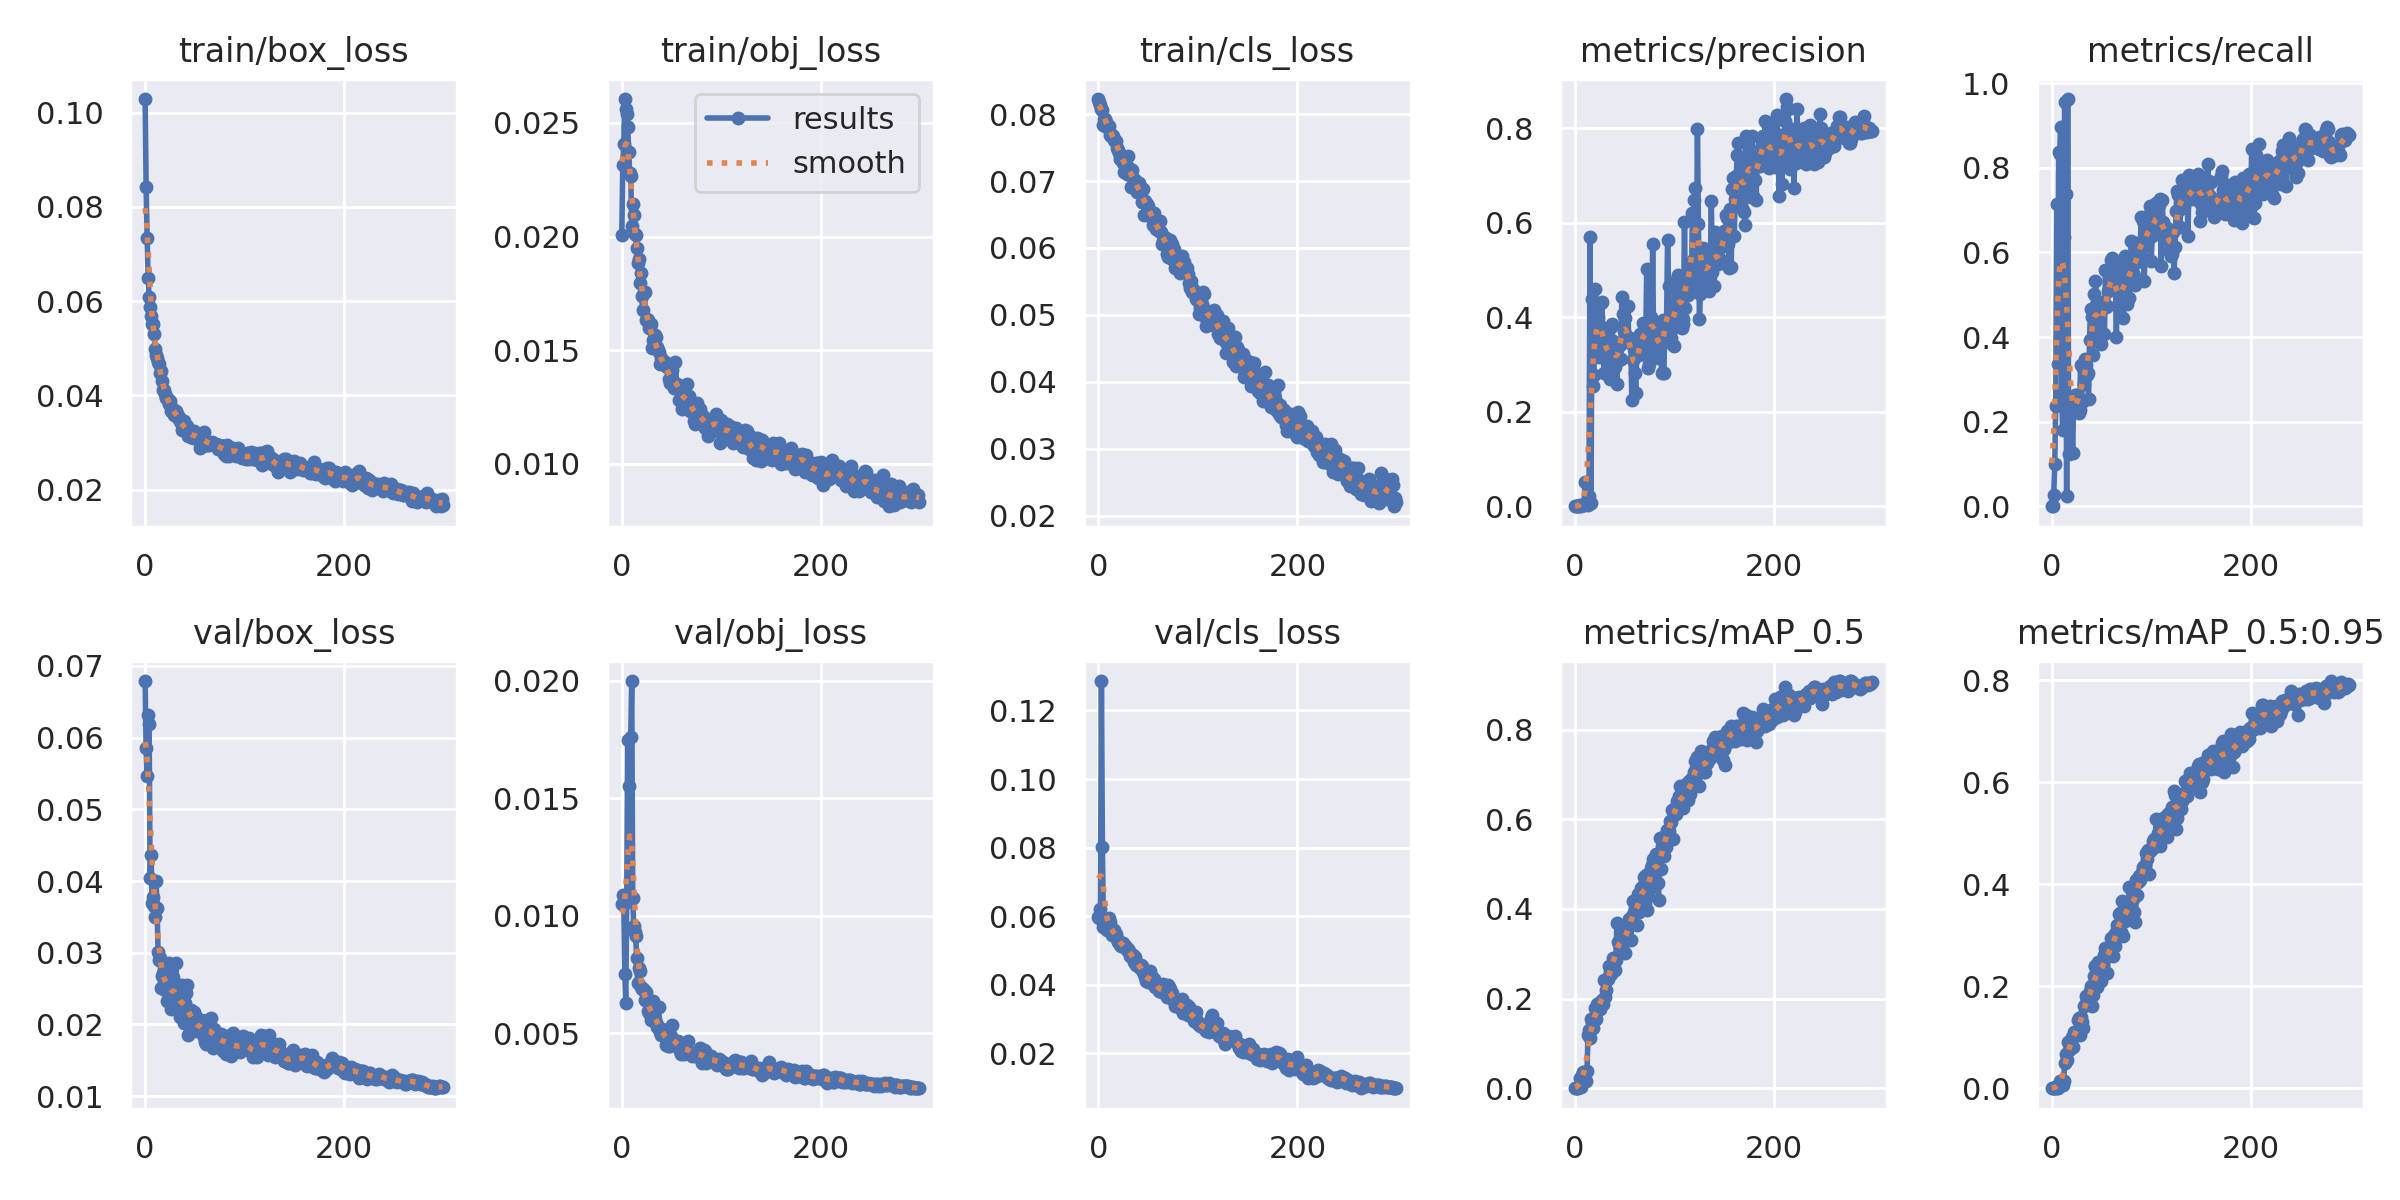

The table this chart was drawn from, first rows:
epoch, train/box_loss, train/obj_loss, train/cls_loss, metrics/precision, metrics/recall, metrics/mAP_0.5, metrics/mAP_0.5:0.95, val/box_loss, val/obj_loss, val/cls_loss, x/lr0, x/lr1, x/lr2
0, 0.1029, 0.02005, 0.08227, 0, 0, 0, 0, 0.0679, 0.01049, 0.05971, 0.0721, 0.0031, 0.0031
1, 0.0843, 0.02315, 0.08181, 0, 0, 0, 0, 0.05851, 0.01086, 0.05956, 0.04328, 0.006279, 0.006279
2, 0.07341, 0.02409, 0.08135, 0.0003479, 0.02564, 0.0007468, 0.0001914, 0.05463, 0.01051, 0.06205, 0.01444, 0.009437, 0.009437
3, 0.06486, 0.02605, 0.08085, 0.0007626, 0.1006, 0.0006242, 0.0001985, 0.06318, 0.00753, 0.1286, 0.009901, 0.009901, 0.009901
4, 0.06087, 0.02563, 0.08066, 0.001395, 0.2372, 0.001902, 0.0004315, 0.06195, 0.00626, 0.08007, 0.009901, 0.009901, 0.009901
5, 0.05866, 0.02537, 0.07839, 0.002544, 0.7147, 0.02269, 0.004332, 0.04041, 0.01089, 0.05694, 0.009868, 0.009868, 0.009868
6, 0.05681, 0.0248, 0.07929, 0.001009, 0.3361, 0.002647, 0.0004399, 0.04361, 0.0175, 0.05772, 0.009835, 0.009835, 0.009835
7, 0.05503, 0.02371, 0.07929, 0.002997, 0.8381, 0.02871, 0.008703, 0.03692, 0.01554, 0.05672, 0.009802, 0.009802, 0.009802
8, 0.05514, 0.02281, 0.07886, 0.00307, 0.8336, 0.03665, 0.01343, 0.03772, 0.01081, 0.0565, 0.009769, 0.009769, 0.009769
9, 0.05309, 0.02268, 0.07813, 0.003218, 0.8962, 0.02465, 0.009872, 0.03655, 0.0176, 0.05588, 0.009736, 0.009736, 0.009736
10, 0.04982, 0.02048, 0.07788, 0.05068, 0.2664, 0.03594, 0.01437, 0.035, 0.01999, 0.05665, 0.009703, 0.009703, 0.009703
11, 0.04849, 0.02144, 0.0783, 0.005932, 0.1807, 0.01701, 0.006402, 0.03998, 0.01074, 0.05938, 0.00967, 0.00967, 0.00967
12, 0.04798, 0.02093, 0.07692, 0.005442, 0.6354, 0.03915, 0.01479, 0.03623, 0.009544, 0.05822, 0.009637, 0.009637, 0.009637
13, 0.04709, 0.02011, 0.0767, 0.003525, 0.9557, 0.1199, 0.04988, 0.0301, 0.009312, 0.05549, 0.009604, 0.009604, 0.009604
14, 0.04673, 0.02005, 0.07694, 0.02083, 0.7377, 0.1305, 0.06697, 0.02893, 0.009128, 0.05461, 0.009571, 0.009571, 0.009571
15, 0.04467, 0.01949, 0.07677, 0.5707, 0.02502, 0.1113, 0.05527, 0.02922, 0.008177, 0.05466, 0.009538, 0.009538, 0.009538
16, 0.04518, 0.01885, 0.07621, 0.006314, 0.9625, 0.154, 0.09058, 0.02507, 0.007125, 0.05584, 0.009505, 0.009505, 0.009505
17, 0.04311, 0.01903, 0.07594, 0.4388, 0.1227, 0.1483, 0.07555, 0.02683, 0.007791, 0.05457, 0.009472, 0.009472, 0.009472
18, 0.04109, 0.01795, 0.07605, 0.2555, 0.2261, 0.1349, 0.07674, 0.02722, 0.007657, 0.05484, 0.009439, 0.009439, 0.009439
19, 0.04116, 0.0184, 0.07498, 0.2785, 0.2284, 0.1557, 0.09038, 0.02576, 0.00695, 0.05333, 0.009406, 0.009406, 0.009406
20, 0.04023, 0.0174, 0.07468, 0.46, 0.2269, 0.1792, 0.101, 0.02484, 0.006896, 0.05253, 0.009373, 0.009373, 0.009373
21, 0.0395, 0.01675, 0.07415, 0.4269, 0.1262, 0.1551, 0.08048, 0.02801, 0.006883, 0.05281, 0.00934, 0.00934, 0.00934
22, 0.0393, 0.01756, 0.07337, 0.4195, 0.237, 0.188, 0.1105, 0.02334, 0.006821, 0.05153, 0.009307, 0.009307, 0.009307
23, 0.03917, 0.01754, 0.0738, 0.4001, 0.2622, 0.1803, 0.1071, 0.02535, 0.006391, 0.05132, 0.009274, 0.009274, 0.009274
24, 0.03806, 0.01633, 0.07374, 0.3164, 0.2499, 0.1908, 0.1068, 0.02851, 0.006757, 0.05131, 0.009241, 0.009241, 0.009241
25, 0.03873, 0.01637, 0.07272, 0.3536, 0.2639, 0.1763, 0.1083, 0.0245, 0.006502, 0.05216, 0.009208, 0.009208, 0.009208
26, 0.03669, 0.01632, 0.07136, 0.4301, 0.2347, 0.1923, 0.1337, 0.02211, 0.005934, 0.05122, 0.009175, 0.009175, 0.009175
27, 0.03725, 0.01596, 0.07269, 0.4321, 0.2195, 0.1968, 0.1377, 0.02229, 0.005867, 0.05127, 0.009142, 0.009142, 0.009142
28, 0.03654, 0.01602, 0.07341, 0.3615, 0.2269, 0.1885, 0.1044, 0.02662, 0.006251, 0.05106, 0.009109, 0.009109, 0.009109
29, 0.03575, 0.01616, 0.07104, 0.2815, 0.3332, 0.2408, 0.1396, 0.02431, 0.005537, 0.05008, 0.009076, 0.009076, 0.009076
30, 0.03647, 0.01509, 0.07372, 0.3434, 0.2454, 0.2034, 0.1295, 0.02461, 0.006051, 0.05034, 0.009043, 0.009043, 0.009043
31, 0.03673, 0.01545, 0.07195, 0.3357, 0.3263, 0.2201, 0.119, 0.02851, 0.006357, 0.04991, 0.00901, 0.00901, 0.00901
32, 0.03594, 0.01539, 0.07114, 0.3772, 0.2882, 0.243, 0.1623, 0.02374, 0.005706, 0.04847, 0.008977, 0.008977, 0.008977
33, 0.03517, 0.01567, 0.06905, 0.3053, 0.3474, 0.2432, 0.1641, 0.02262, 0.005618, 0.04857, 0.008944, 0.008944, 0.008944
34, 0.03542, 0.01559, 0.07164, 0.2765, 0.3346, 0.2728, 0.1817, 0.02237, 0.00544, 0.04842, 0.008911, 0.008911, 0.008911
35, 0.03453, 0.01515, 0.07053, 0.2685, 0.3102, 0.2599, 0.1743, 0.0211, 0.005263, 0.04857, 0.008878, 0.008878, 0.008878
36, 0.03412, 0.01499, 0.07017, 0.3805, 0.316, 0.2547, 0.1702, 0.02371, 0.005304, 0.04663, 0.008845, 0.008845, 0.008845
37, 0.03259, 0.01489, 0.07019, 0.3861, 0.2535, 0.2704, 0.1673, 0.02555, 0.006096, 0.04816, 0.008812, 0.008812, 0.008812
38, 0.03297, 0.01438, 0.06913, 0.3506, 0.394, 0.2907, 0.1912, 0.02286, 0.005032, 0.04559, 0.008779, 0.008779, 0.008779
39, 0.03448, 0.01463, 0.06833, 0.306, 0.4659, 0.2809, 0.2015, 0.02026, 0.004904, 0.04598, 0.008746, 0.008746, 0.008746
40, 0.03282, 0.01457, 0.06857, 0.2942, 0.448, 0.2634, 0.162, 0.02294, 0.004989, 0.04543, 0.008713, 0.008713, 0.008713
41, 0.03351, 0.01443, 0.06975, 0.3342, 0.3571, 0.2865, 0.1837, 0.02445, 0.005139, 0.04577, 0.00868, 0.00868, 0.00868
42, 0.03344, 0.01449, 0.06828, 0.2589, 0.5016, 0.368, 0.2209, 0.02556, 0.005124, 0.04481, 0.008647, 0.008647, 0.008647
43, 0.03144, 0.01446, 0.06873, 0.3129, 0.4374, 0.3257, 0.2401, 0.01859, 0.005125, 0.04561, 0.008614, 0.008614, 0.008614
44, 0.03225, 0.01431, 0.06694, 0.3093, 0.5313, 0.3261, 0.2406, 0.02099, 0.004487, 0.04531, 0.008581, 0.008581, 0.008581
45, 0.03159, 0.01425, 0.06876, 0.3407, 0.4745, 0.3124, 0.2093, 0.02082, 0.004864, 0.0437, 0.008548, 0.008548, 0.008548
46, 0.03122, 0.01426, 0.06499, 0.3127, 0.4581, 0.3078, 0.1982, 0.02208, 0.004446, 0.0431, 0.008515, 0.008515, 0.008515
47, 0.03118, 0.01373, 0.067, 0.443, 0.4129, 0.3509, 0.2486, 0.02085, 0.004623, 0.04208, 0.008482, 0.008482, 0.008482
48, 0.03091, 0.01354, 0.06659, 0.4062, 0.448, 0.3383, 0.2432, 0.01995, 0.004432, 0.04112, 0.008449, 0.008449, 0.008449
49, 0.03236, 0.01376, 0.06651, 0.3721, 0.3851, 0.3271, 0.2231, 0.02178, 0.004884, 0.04149, 0.008416, 0.008416, 0.008416
50, 0.03183, 0.01414, 0.06631, 0.3993, 0.3829, 0.3023, 0.2112, 0.02129, 0.005331, 0.04078, 0.008383, 0.008383, 0.008383
51, 0.03102, 0.01365, 0.06526, 0.3596, 0.4664, 0.3452, 0.2377, 0.01986, 0.004683, 0.04087, 0.00835, 0.00835, 0.00835
52, 0.03162, 0.01334, 0.06536, 0.3493, 0.4818, 0.3317, 0.2258, 0.01907, 0.00457, 0.04401, 0.008317, 0.008317, 0.008317
53, 0.03161, 0.01344, 0.0653, 0.4238, 0.4062, 0.3639, 0.2615, 0.01906, 0.004624, 0.04103, 0.008284, 0.008284, 0.008284
54, 0.03166, 0.01447, 0.06445, 0.3486, 0.5578, 0.3785, 0.2753, 0.01903, 0.004605, 0.0421, 0.008251, 0.008251, 0.008251
55, 0.02881, 0.0134, 0.0635, 0.3563, 0.4718, 0.375, 0.2727, 0.02023, 0.004503, 0.0412, 0.008218, 0.008218, 0.008218
56, 0.03047, 0.01352, 0.06526, 0.3498, 0.4728, 0.3315, 0.2254, 0.02063, 0.004485, 0.0417, 0.008185, 0.008185, 0.008185
57, 0.0309, 0.01336, 0.06338, 0.2247, 0.5097, 0.3832, 0.2699, 0.02033, 0.004682, 0.03915, 0.008152, 0.008152, 0.008152
58, 0.03057, 0.01279, 0.06287, 0.3086, 0.5333, 0.4173, 0.2738, 0.02031, 0.004488, 0.04026, 0.008119, 0.008119, 0.008119
59, 0.03228, 0.01324, 0.06301, 0.3319, 0.5109, 0.3921, 0.2633, 0.01826, 0.004256, 0.03932, 0.008086, 0.008086, 0.008086
... 240 more rows
